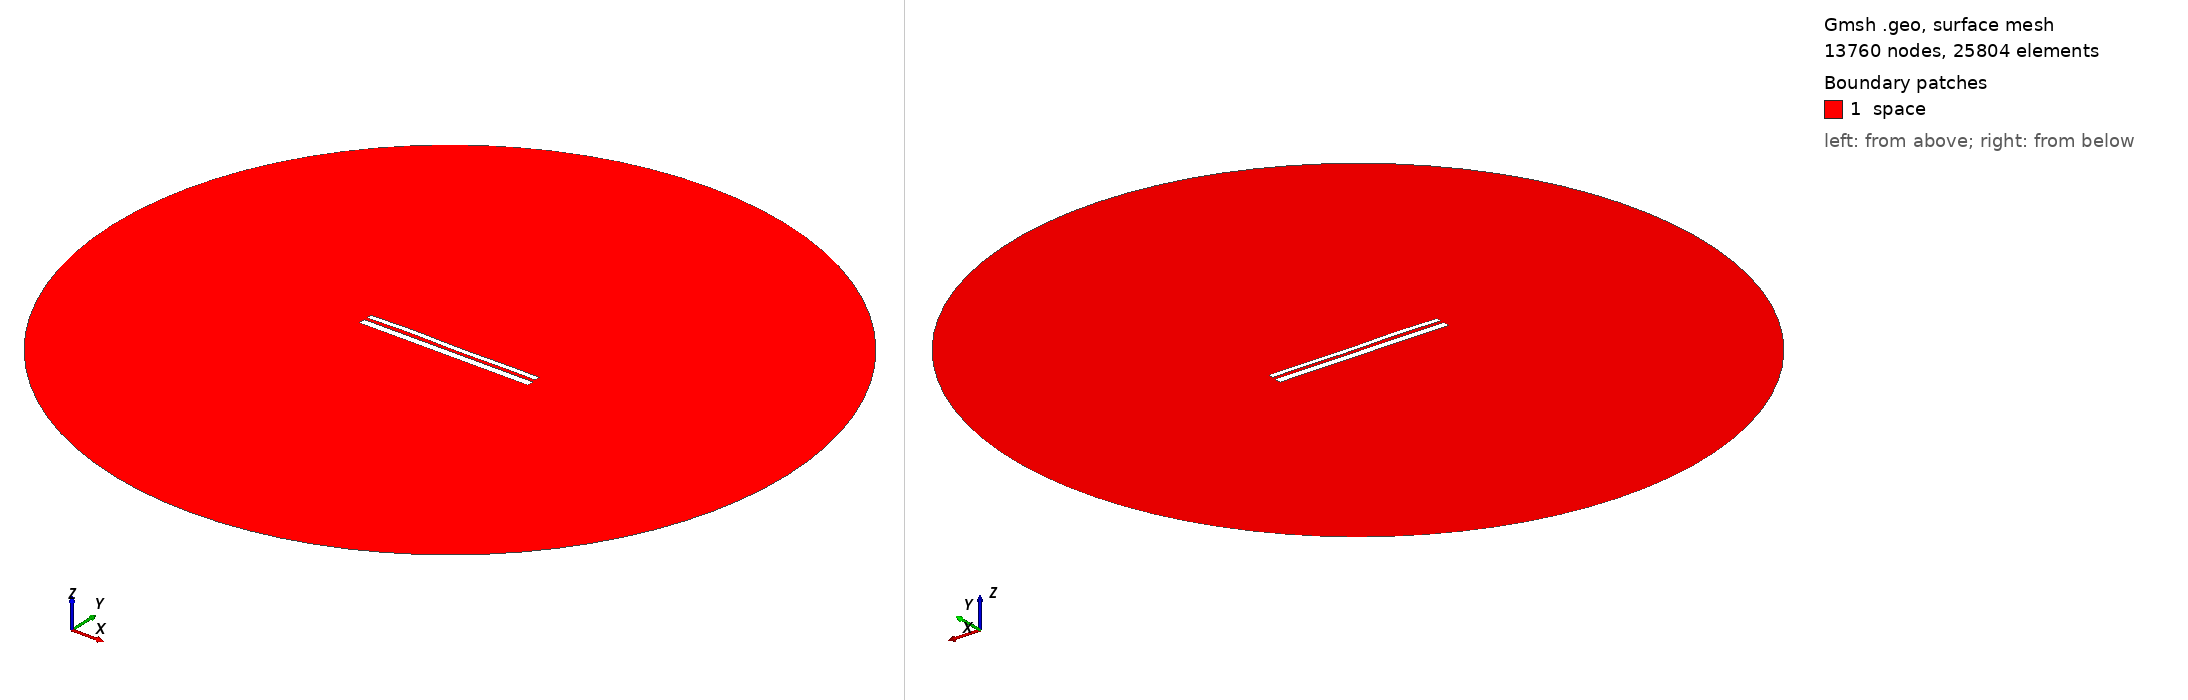

Gmsh geometry script, surface-meshed: 13760 nodes, 25804 surface elements. Boundary patches (legend numbers): 1 space. Left view from above one corner, right view from below the opposite corner. Legend entries are the model's physical surfaces. The drawing asked Gmsh for element sizes between 1% and 20% of the model's largest extent; the script's own settings can give other sizes.

=== 9850.geo (drawn) ===
//---------------------------------------
// Geometry kernel
//---------------------------------------

SetFactory("OpenCASCADE");



//---------------------------------------
// Parameters of the geometry
//---------------------------------------

// Overetch of the upper plate
overetch = 0.375;

// Distance between the plates
distance = 1.5;

// Discretization over the x axis (for the deformation)
nx = 50; 

// Length of the plate
L = 100 - overetch; 

// Number of modes
n = 4; 

// 1st mode coefficient
coeff(1) = 0.07499999999999998;
beta(1) = 0.596864 * 3.1415926535 / L;

// 2nd mode coefficient
coeff(2) = 0.07499999999999998;
beta(2) = 1.49418 * 3.1415926535 / L;

// 3rd mode coefficient
coeff(3) = 0.15;
beta(3) = 2.50025 * 3.1415926535 / L;

// 4th mode coefficient
coeff(4) = 0.15;
beta(4) = 3.49999 * 3.1415926535 / L;



//---------------------------------------
// Upper plate (deformed rectangle)
//---------------------------------------

// Coordiantes of the upper plate
xmin = -50;
xmax = 50 - overetch;

// Height of the upper plate
yheight = 4 - 2 * overetch;

// Indexes of the points
UpperID[] = {};
LowerID[] = {};
LeftID[] = {};
RightID[] = {};

// Point index
p = 1;

// Horizontal edges
For i In {1:nx}
    x = xmin + (i-1)*(xmax - xmin)/(nx-1);

    y_bottom = distance / 2 + overetch;
    For j In {1:n}
        C = (Cosh(beta(j)*L) + Cos(beta(j)*L)) / (Sinh(beta(j)*L) + Sin(beta(j)*L));
        y_bottom  = y_bottom + coeff(j) * (Cosh(beta(j)*(x+50)) - Cos(beta(j)*(x+50)) - C * (Sinh(beta(j)*(x+50)) - Sin(beta(j)*(x+50))));
    EndFor

    y_top = y_bottom + yheight;

    Point(p) = {x, y_top, 0, 1.0};
    UpperID[i] = p;
    p = p + 1;

    Point(p) = {x, y_bottom, 0, 1.0};
    LowerID[i] = p;
    p = p + 1;
EndFor

// Create point lists
UpperPts[] = {}; LowerPts[] = {};
For i In {1:nx}
  UpperPts[] += {UpperID[i]};
  LowerPts[] += {LowerID[i]};
EndFor

// Build splines
Spline(1) = {UpperPts[]};
Spline(2) = {LowerPts[]};
Line(3) = {LowerPts[nx-1], UpperPts[nx-1]};
Line(4) = {LowerPts[0], UpperPts[0]};

// Build the plane surface
Curve Loop(1) = {2, 3, -1, -4};
Plane Surface(1) = {1};



//---------------------------------------
// Lower plate (rectangle)
//---------------------------------------

// Vertices
Point(1001) = {-50, -1, 0, 1.0};
Point(1002) = { 50, -1, 0, 1.0};
Point(1003) = { 50,  -5, 0, 1.0};
Point(1004) = {-50,  -5, 0, 1.0};

// Edges
Line(5) = {1001, 1002};
Line(6) = {1002, 1003};
Line(7) = {1003, 1004};
Line(8) = {1004, 1001};

// Plane surface
Line Loop(2) = {5, 6, 7, 8};
Plane Surface(2) = {2}; 



//---------------------------------------
// Outer (fictious) boundary
//---------------------------------------

// Points
Point(1005) = {0, 0, 0};       // Center
Point(1006) = {200, 0, 0};     // Start point
Point(1007) = {0, 200, 0};     // 90 degrees
Point(1008) = {-200, 0, 0};    // 180 degrees
Point(1009) = {0, -200, 0};    // 270 degrees

// Circle arcs (each needs start, center, end)
Circle(9) = {1006, 1005, 1007};
Circle(10) = {1007, 1005, 1008};
Circle(11) = {1008, 1005, 1009};
Circle(12) = {1009, 1005, 1006};

// Plane surface for the entire domain
Curve Loop(3) = {9, 10, 11, 12};
Surface(3) = {3};

// Subtract the plates from the whole domain to obtain the actual domain where we want to solve the equations
BooleanDifference{ Surface{3}; Delete; }{ Surface{1}; Surface{2}; Delete; }




//---------------------------------------
// Transfinite Lines/Curves
//---------------------------------------

// Set the number of points on the boundaries
r = 7;

// Plates
Transfinite Curve {1, 2} = 50*r Using Progression 1;
Transfinite Curve {3, 4} = 2*r Using Progression 1;
Transfinite Line {5, 7} = 50*r Using Progression 1;
Transfinite Line {6, 8} = 2*r Using Progression 1;

// Outer boundary
Transfinite Line {9, 10, 11, 12} = 20 Using Progression 1;



//---------------------------------------
// Physical groups
//---------------------------------------                

// Physical curves (boundaries)
Physical Line("force_segment", 10) = {2};
Physical Line("upper_plate", 11) = {1, 3, 4};
Physical Line("lower_plate", 12) = {5, 6, 7, 8};
Physical Line("boundary", 20) = {9, 10, 11, 12};

// Physical Surfaces
Physical Surface("space", 30) = {3};



//---------------------------------------
// 6. Generate the Mesh
//---------------------------------------

// 2D mesh generation
Mesh 2;
